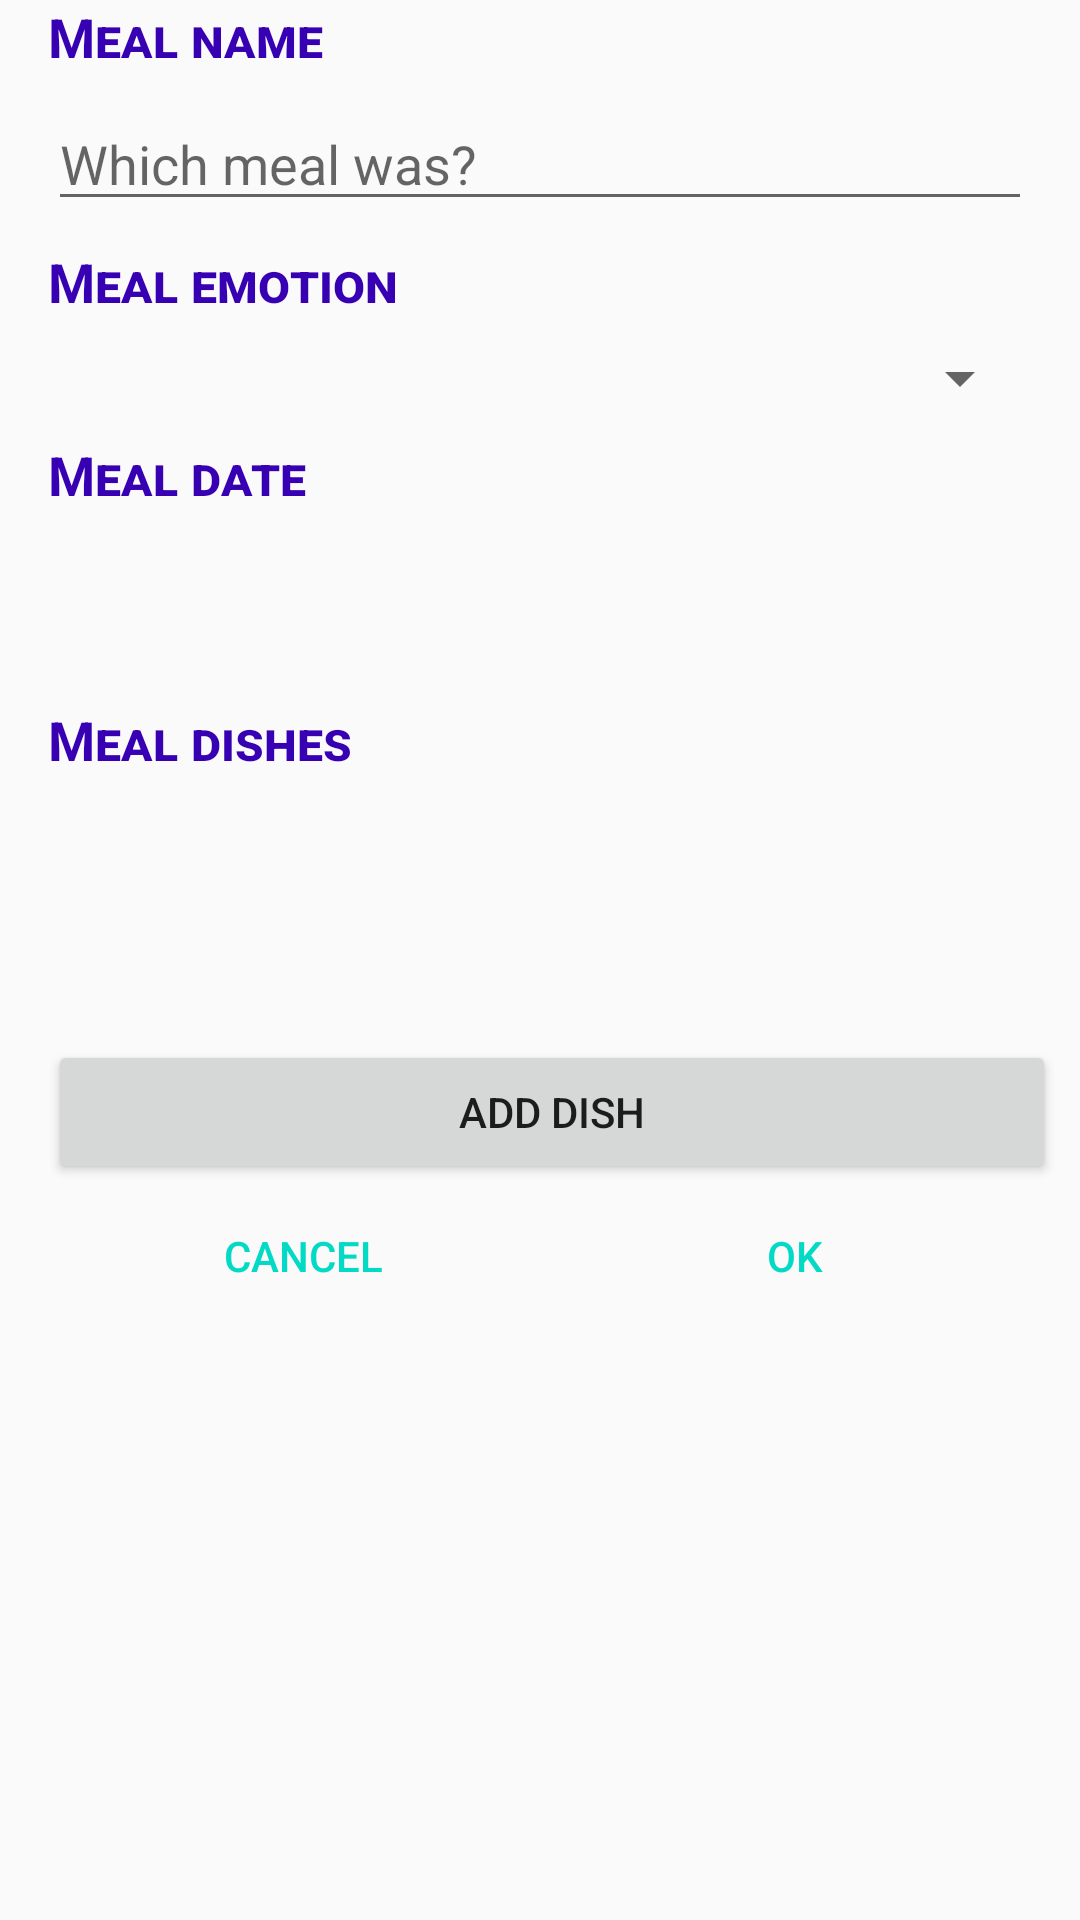

Reconstruct the res/layout file that produces this screen, plus the resources it refers to.
<!-- AndroidManifest.xml: application theme AppTheme -->
<!-- res/layout/activity_edit_meal.xml -->
<?xml version="1.0" encoding="utf-8"?>
<androidx.constraintlayout.widget.ConstraintLayout
        xmlns:android="http://schemas.android.com/apk/res/android"
        xmlns:tools="http://schemas.android.com/tools"
        xmlns:app="http://schemas.android.com/apk/res-auto"
        android:layout_width="match_parent"
        android:layout_height="match_parent"
        tools:context=".EditMealActivity">

    <ScrollView
            android:layout_width="match_parent"
            android:layout_height="match_parent"
            app:layout_constraintStart_toStartOf="parent" android:layout_marginStart="8dp"
            android:id="@+id/scrollView2" app:layout_constraintEnd_toEndOf="parent" android:layout_marginEnd="8dp">
        <LinearLayout android:layout_width="match_parent" android:layout_height="wrap_content"
                      android:orientation="vertical">
            <TextView
                    android:text="@string/label_for_meal_edit_name"
                    android:layout_width="match_parent"
                    android:layout_height="wrap_content"
                    android:layout_marginLeft="8dp"
                    android:layout_marginStart="8dp" android:id="@+id/textView3"
                    android:layout_marginRight="8dp" android:layout_marginEnd="8dp" android:textSize="18sp"
                    style="@style/HeaderLabelTextView"/>
            <EditText
                    android:layout_width="match_parent"
                    android:layout_height="wrap_content"
                    android:inputType="textPersonName"
                    android:ems="10"
                    android:id="@+id/mealNameEditText"
                    android:layout_marginStart="8dp"
                    android:importantForAutofill="no" tools:targetApi="o"
                    android:hint="@string/placeholder_insert_meal_name"
                    android:layout_marginEnd="8dp" android:layout_marginTop="8dp"/>
            <TextView
                    android:text="@string/label_for_meal_emotion"
                    android:layout_width="match_parent"
                    android:layout_height="wrap_content"
                    android:id="@+id/textView4"
                    android:layout_marginLeft="8dp" android:layout_marginStart="8dp"
                    android:layout_marginEnd="8dp" android:layout_marginRight="8dp" android:textSize="18sp"
                    android:layout_marginTop="8dp" style="@style/HeaderLabelTextView"/>
            <Spinner
                    android:layout_width="match_parent"
                    android:layout_height="wrap_content"
                    android:id="@+id/emotionSpinner" android:layout_marginLeft="8dp"
                    android:layout_marginStart="8dp" android:layout_marginEnd="8dp"
                    android:layout_marginRight="8dp"
                    android:layout_marginTop="8dp"/>
            <TextView
                    android:text="@string/label_for_meal_date"
                    android:layout_width="match_parent"
                    android:layout_height="wrap_content"
                    android:id="@+id/textView5"
                    android:layout_marginStart="8dp"
                    android:layout_marginEnd="8dp" android:textSize="18sp"
                    android:layout_marginTop="8dp" style="@style/HeaderLabelTextView"/>
            <LinearLayout
                    android:orientation="horizontal"
                    android:layout_width="match_parent"
                    android:layout_height="wrap_content"
                    android:layout_marginStart="8dp"
                    android:layout_marginEnd="8dp" android:layout_marginTop="8dp"
                    style="?android:attr/buttonBarStyle" android:id="@+id/linearLayout">
                <Button
                        android:layout_width="wrap_content"
                        android:layout_height="wrap_content" android:id="@+id/dateButton" android:layout_weight="1"
                        style="?android:attr/buttonBarButtonStyle" android:onClick="showDatePickerDialog"/>
                <Button
                        android:layout_width="wrap_content"
                        android:layout_height="wrap_content" android:id="@+id/timeButton" android:layout_weight="1"
                        style="?android:attr/buttonBarButtonStyle" android:onClick="showTimePickerDialog"/>
            </LinearLayout>
            <TextView
                    android:text="@string/label_for_meal_dishes"
                    android:layout_width="match_parent"
                    android:layout_height="wrap_content"
                    android:id="@+id/textView6" android:layout_marginTop="8dp"
                    android:layout_marginStart="8dp"
                    android:layout_marginEnd="8dp" android:textSize="18sp" style="@style/HeaderLabelTextView"/>
            <androidx.recyclerview.widget.RecyclerView
                    android:layout_width="match_parent"
                    android:layout_height="80sp" android:layout_marginTop="8dp"
                    android:layout_marginStart="8dp" android:layout_marginEnd="8dp"
                    android:id="@+id/recyclerView">
            </androidx.recyclerview.widget.RecyclerView>
            <Button
                    android:text="@string/add_dish_button"
                    android:layout_width="match_parent"
                    android:layout_height="wrap_content" android:id="@+id/addDishButton"
                    android:layout_marginStart="8dp"
            />
            <LinearLayout
                    android:orientation="horizontal"
                    android:layout_width="match_parent"
                    android:layout_height="wrap_content"
                    android:layout_marginEnd="8dp"
                    style="?android:attr/buttonBarStyle" android:id="@+id/linearLayout2"
                    android:layout_marginStart="8dp">
                <Button
                        android:text="@android:string/cancel"
                        android:layout_width="wrap_content"
                        android:layout_height="wrap_content" android:id="@+id/cancel_button" android:layout_weight="1"
                        style="?android:attr/buttonBarButtonStyle"/>
                <Button
                        android:text="@android:string/ok"
                        android:layout_width="wrap_content"
                        android:layout_height="wrap_content" android:id="@+id/ok_button" android:layout_weight="1"
                        style="?android:attr/buttonBarButtonStyle"/>
            </LinearLayout>
        </LinearLayout>
    </ScrollView>
</androidx.constraintlayout.widget.ConstraintLayout>
<!-- resources referenced by this layout -->
<resources>
  <string name="add_dish_button">Add dish</string>
  <string name="label_for_meal_date">Meal date</string>
  <string name="label_for_meal_dishes">Meal dishes</string>
  <string name="label_for_meal_edit_name">Meal name</string>
  <string name="label_for_meal_emotion">Meal emotion</string>
  <string name="placeholder_insert_meal_name">Which meal was?</string>
  <style name="HeaderLabelTextView">
          <item name="android:textColor">@color/colorPrimaryDark</item>
          <item name="android:textSize">18sp</item>
          <item name="android:textStyle">bold</item>
          <item name="android:fontFeatureSettings">smcp</item>
      </style>
  <style name="AppTheme" parent="Theme.AppCompat.Light.DarkActionBar">
          
          <item name="colorPrimary">@color/colorPrimary</item>
          <item name="colorPrimaryDark">@color/colorPrimaryDark</item>
          <item name="colorAccent">@color/colorAccent</item>
      </style>
  <!-- not gathered from this repository: default colours our renderer supplied (Android Studio template values) -->
  <color name="colorPrimary">#FF6200EE</color>
  <color name="colorPrimaryDark">#FF3700B3</color>
  <color name="colorAccent">#FF03DAC5</color>
</resources>
